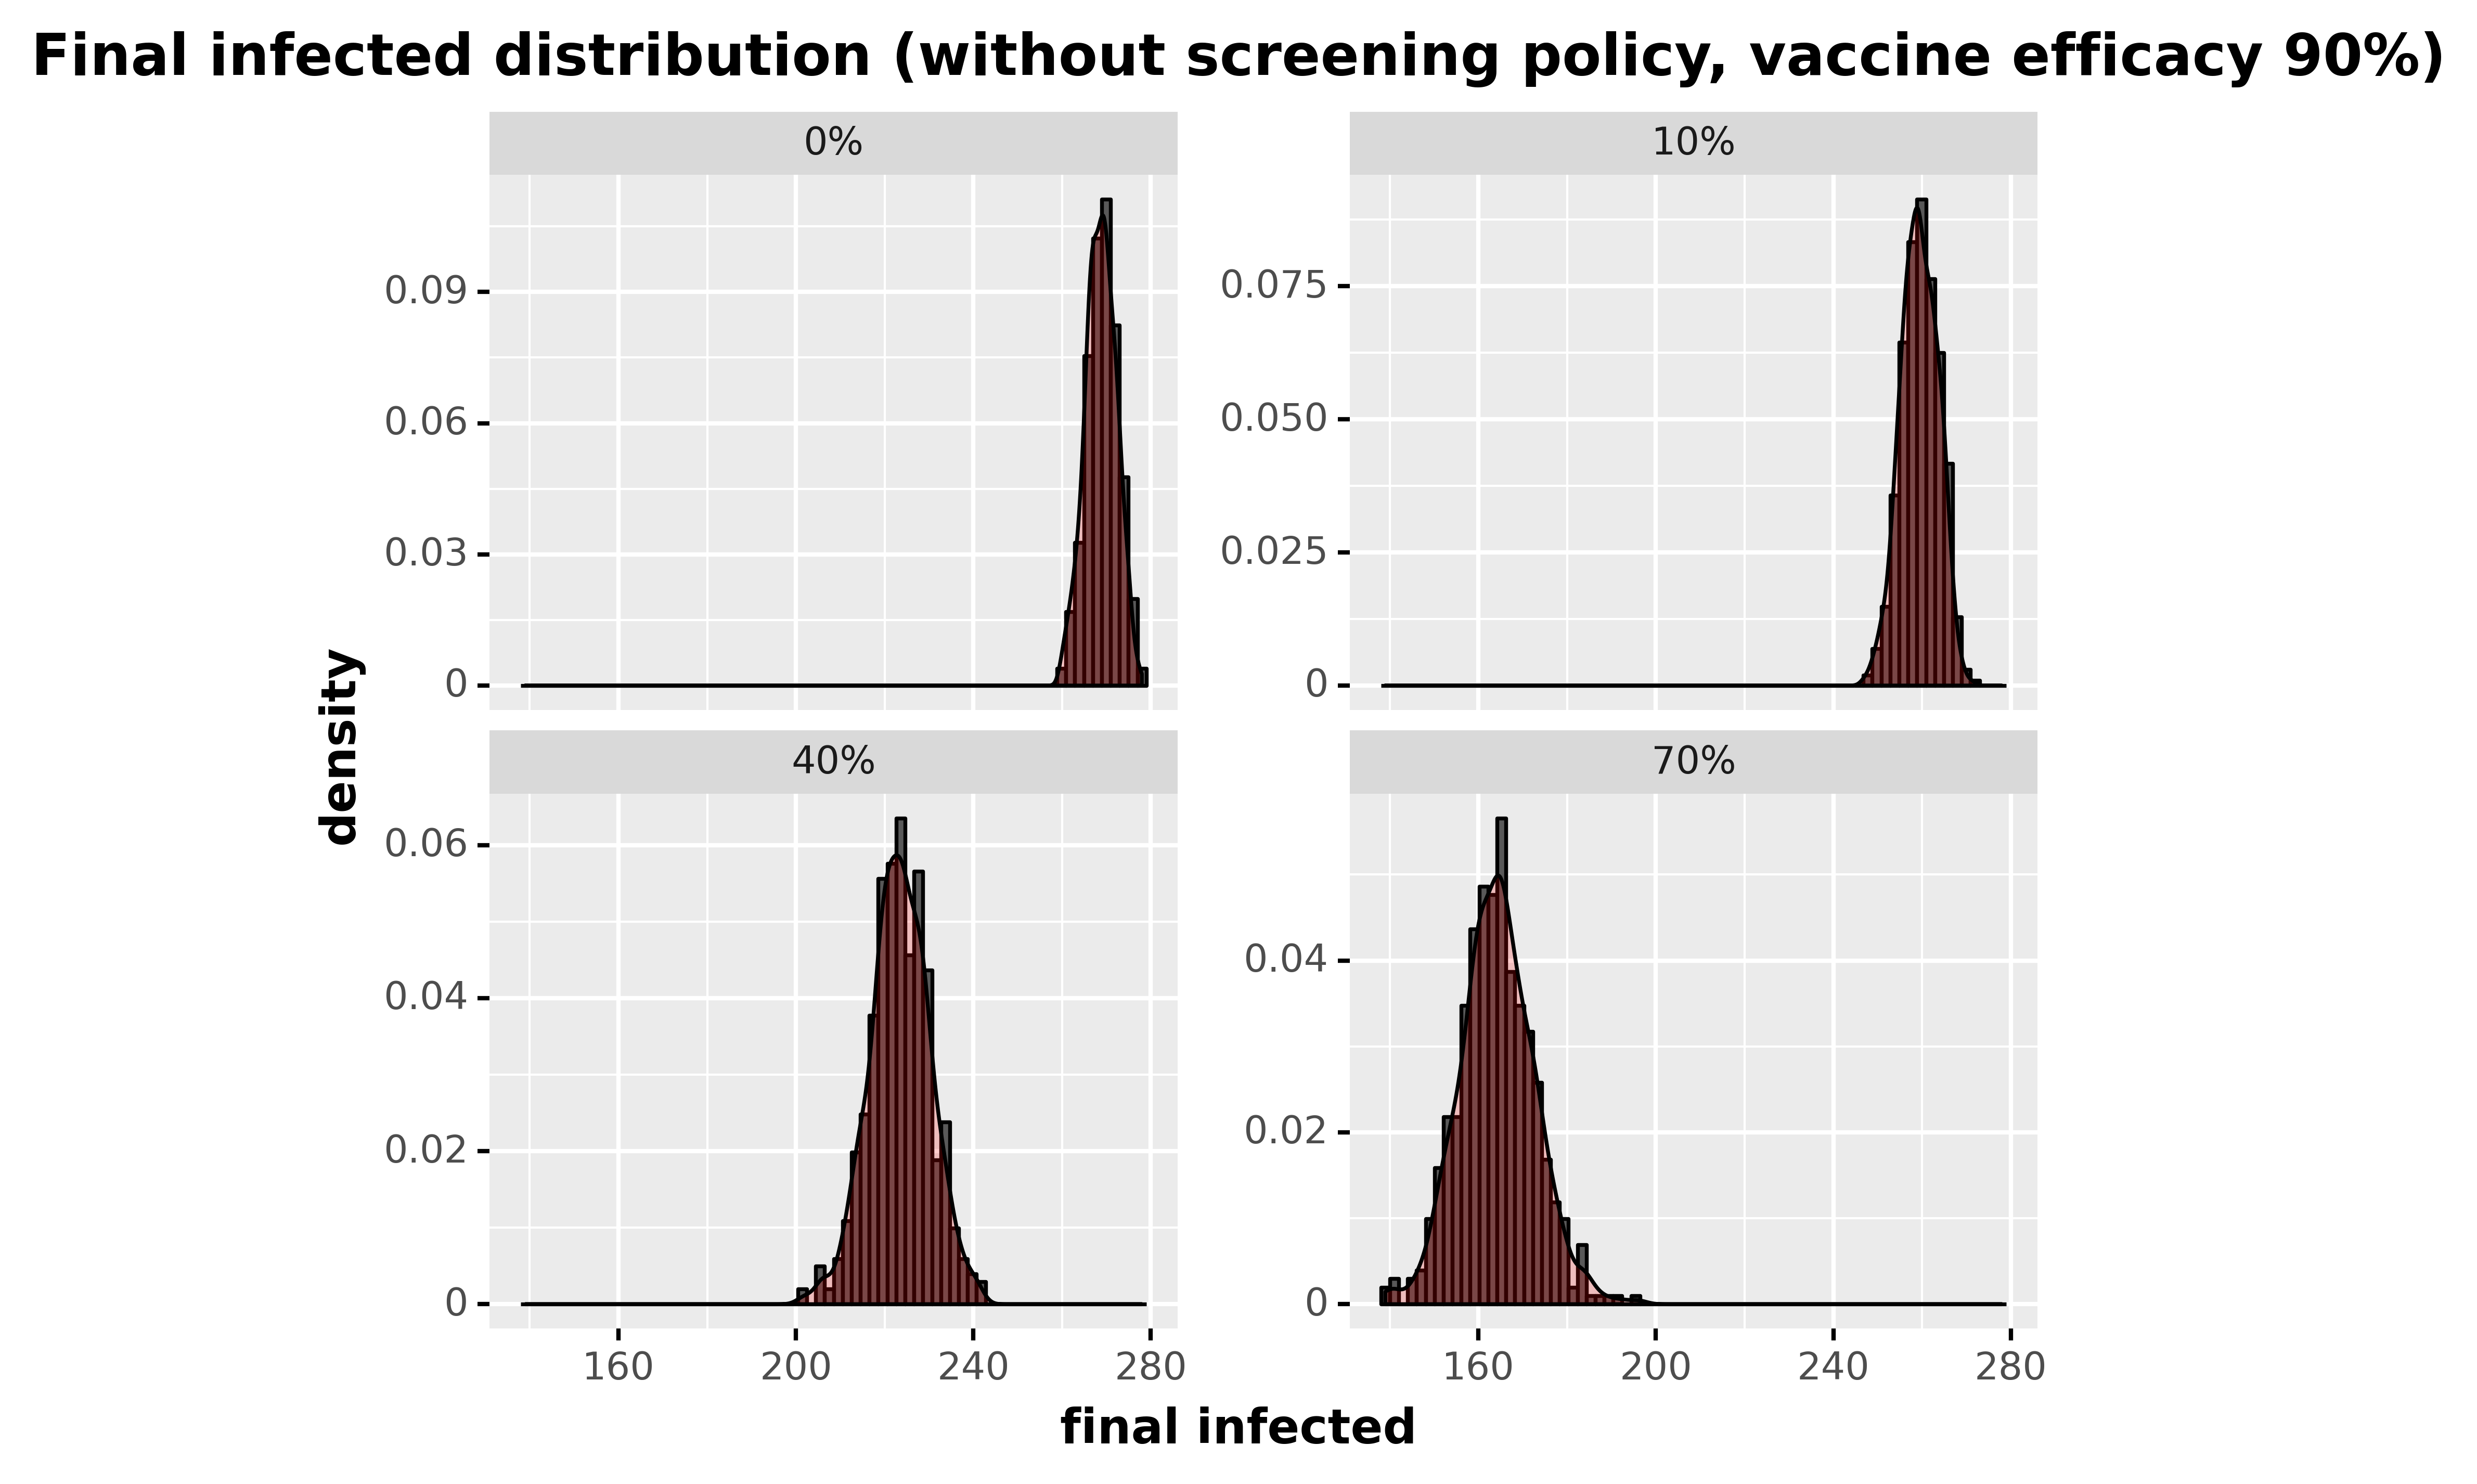

The table this chart was drawn from, first rows:
, day, final_infected, type_pretty
60, 60, 273, 0%
121, 60, 262, 0%
182, 60, 275, 0%
243, 60, 265, 0%
304, 60, 270, 0%
365, 60, 267, 0%
426, 60, 271, 0%
487, 60, 263, 0%
548, 60, 267, 0%
609, 60, 271, 0%
670, 60, 270, 0%
731, 60, 272, 0%
792, 60, 267, 0%
853, 60, 272, 0%
914, 60, 272, 0%
975, 60, 270, 0%
1036, 60, 269, 0%
1097, 60, 272, 0%
1158, 60, 265, 0%
1219, 60, 269, 0%
1280, 60, 261, 0%
1341, 60, 266, 0%
1402, 60, 272, 0%
1463, 60, 265, 0%
1524, 60, 261, 0%
1585, 60, 265, 0%
1646, 60, 270, 0%
1707, 60, 266, 0%
1768, 60, 276, 0%
1829, 60, 270, 0%
1890, 60, 266, 0%
1951, 60, 272, 0%
2012, 60, 273, 0%
2073, 60, 267, 0%
2134, 60, 265, 0%
2195, 60, 270, 0%
2256, 60, 275, 0%
2317, 60, 268, 0%
2378, 60, 271, 0%
2439, 60, 275, 0%
2500, 60, 269, 0%
2561, 60, 270, 0%
2622, 60, 267, 0%
2683, 60, 268, 0%
2744, 60, 265, 0%
2805, 60, 268, 0%
2866, 60, 269, 0%
2927, 60, 275, 0%
2988, 60, 274, 0%
3049, 60, 270, 0%
3110, 60, 271, 0%
3171, 60, 270, 0%
3232, 60, 269, 0%
3293, 60, 270, 0%
3354, 60, 267, 0%
3415, 60, 264, 0%
3476, 60, 272, 0%
3537, 60, 274, 0%
3598, 60, 269, 0%
3659, 60, 267, 0%
... 1,940 more rows
